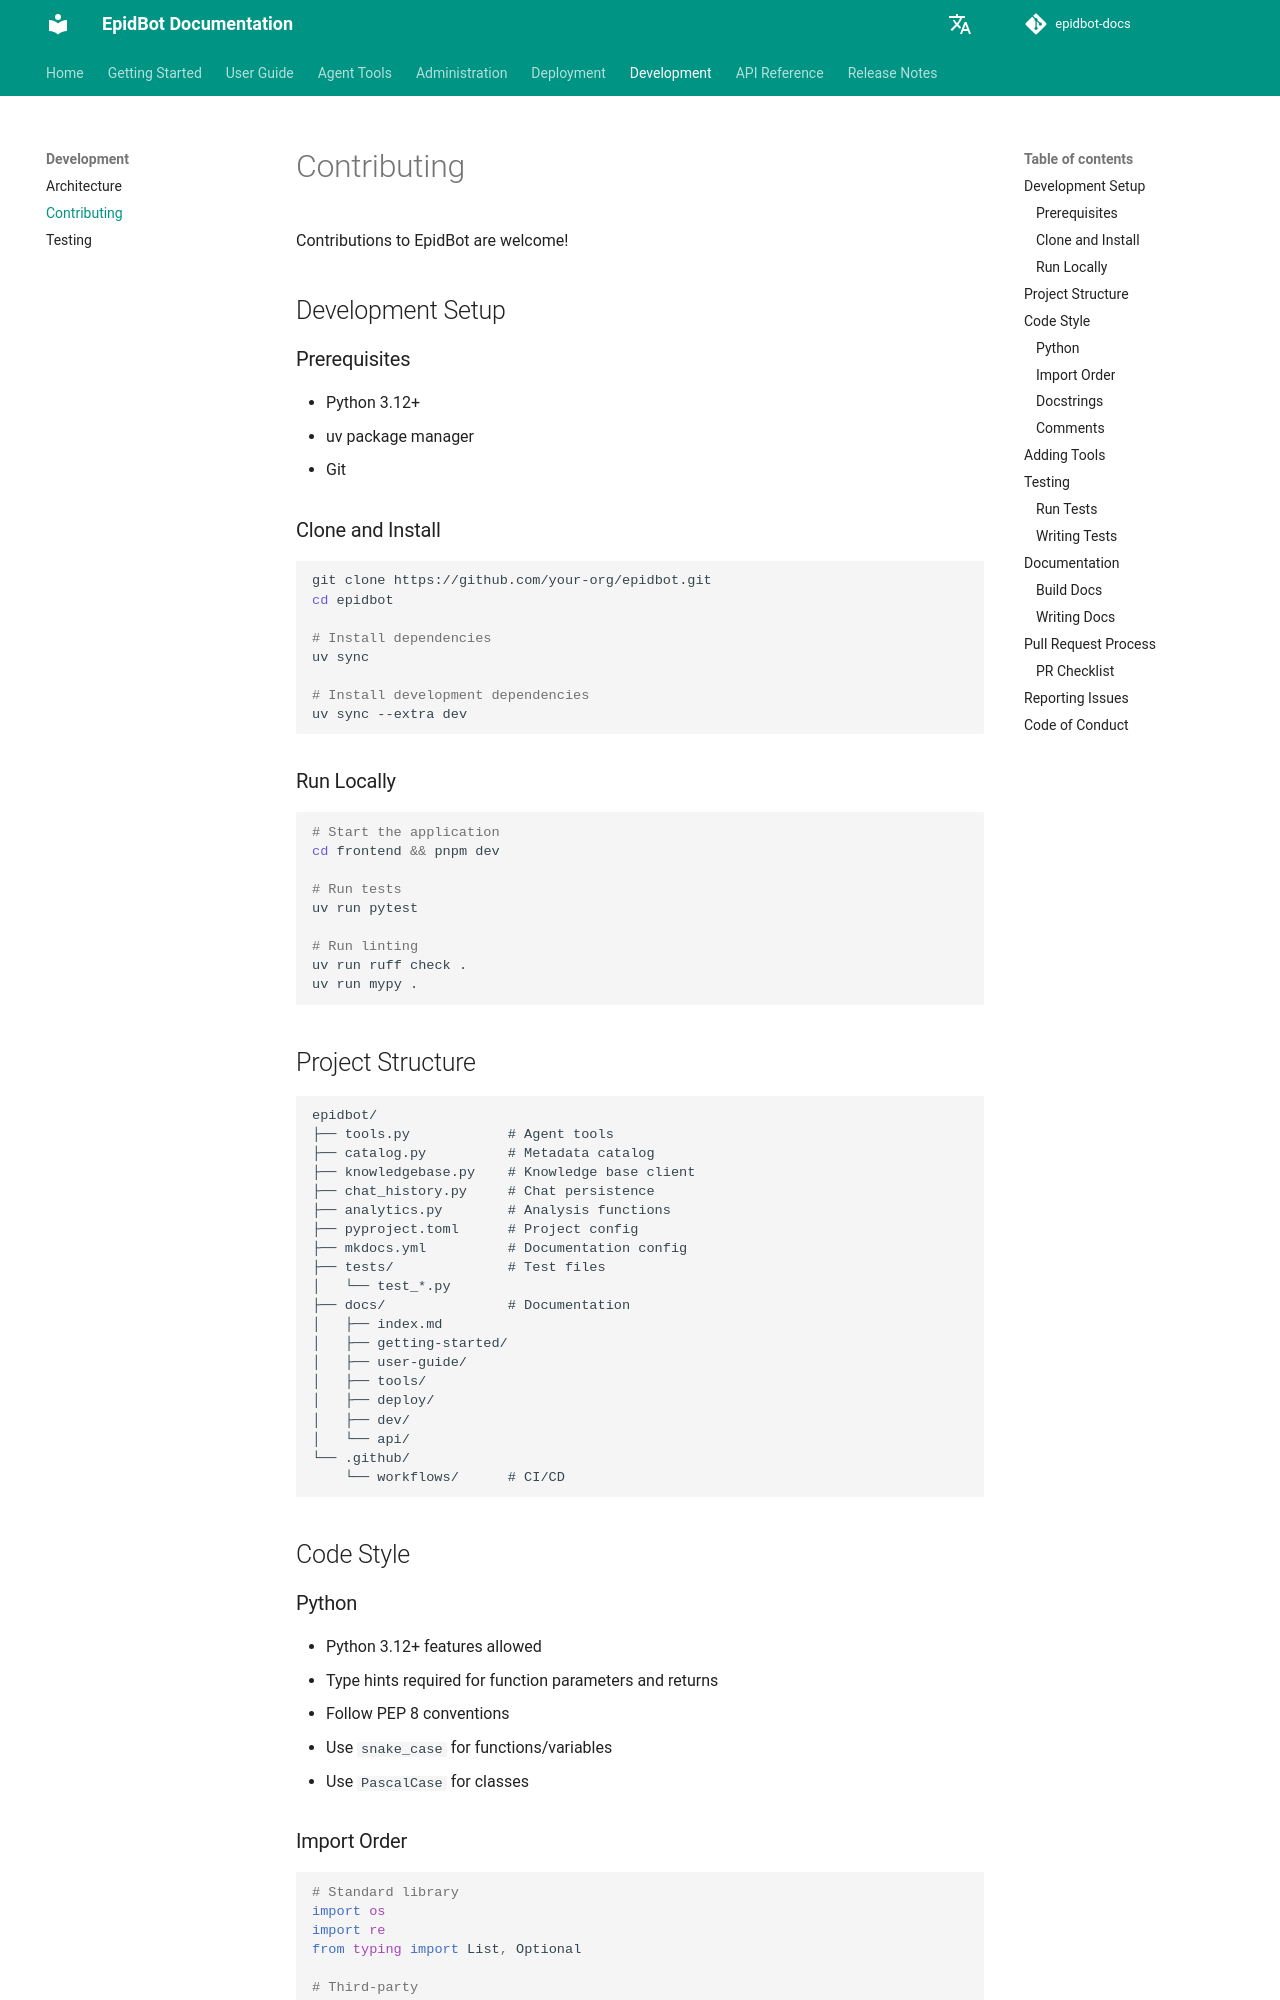

repository: Deeplearn-PeD/epidbot-docs · page: dev/contributing/index.html · generator: mkdocs

# Contributing

Contributions to EpidBot are welcome!

## Development Setup

### Prerequisites

- Python 3.12+
- uv package manager
- Git

### Clone and Install

```bash
git clone https://github.com/your-org/epidbot.git
cd epidbot

# Install dependencies
uv sync

# Install development dependencies
uv sync --extra dev
```

### Run Locally

```bash
# Start the application
cd frontend && pnpm dev

# Run tests
uv run pytest

# Run linting
uv run ruff check .
uv run mypy .
```

## Project Structure

```
epidbot/
├── tools.py            # Agent tools
├── catalog.py          # Metadata catalog
├── knowledgebase.py    # Knowledge base client
├── chat_history.py     # Chat persistence
├── analytics.py        # Analysis functions
├── pyproject.toml      # Project config
├── mkdocs.yml          # Documentation config
├── tests/              # Test files
│   └── test_*.py
├── docs/               # Documentation
│   ├── index.md
│   ├── getting-started/
│   ├── user-guide/
│   ├── tools/
│   ├── deploy/
│   ├── dev/
│   └── api/
└── .github/
    └── workflows/      # CI/CD
```

## Code Style

### Python

- Python 3.12+ features allowed
- Type hints required for function parameters and returns
- Follow PEP 8 conventions
- Use `snake_case` for functions/variables
- Use `PascalCase` for classes
